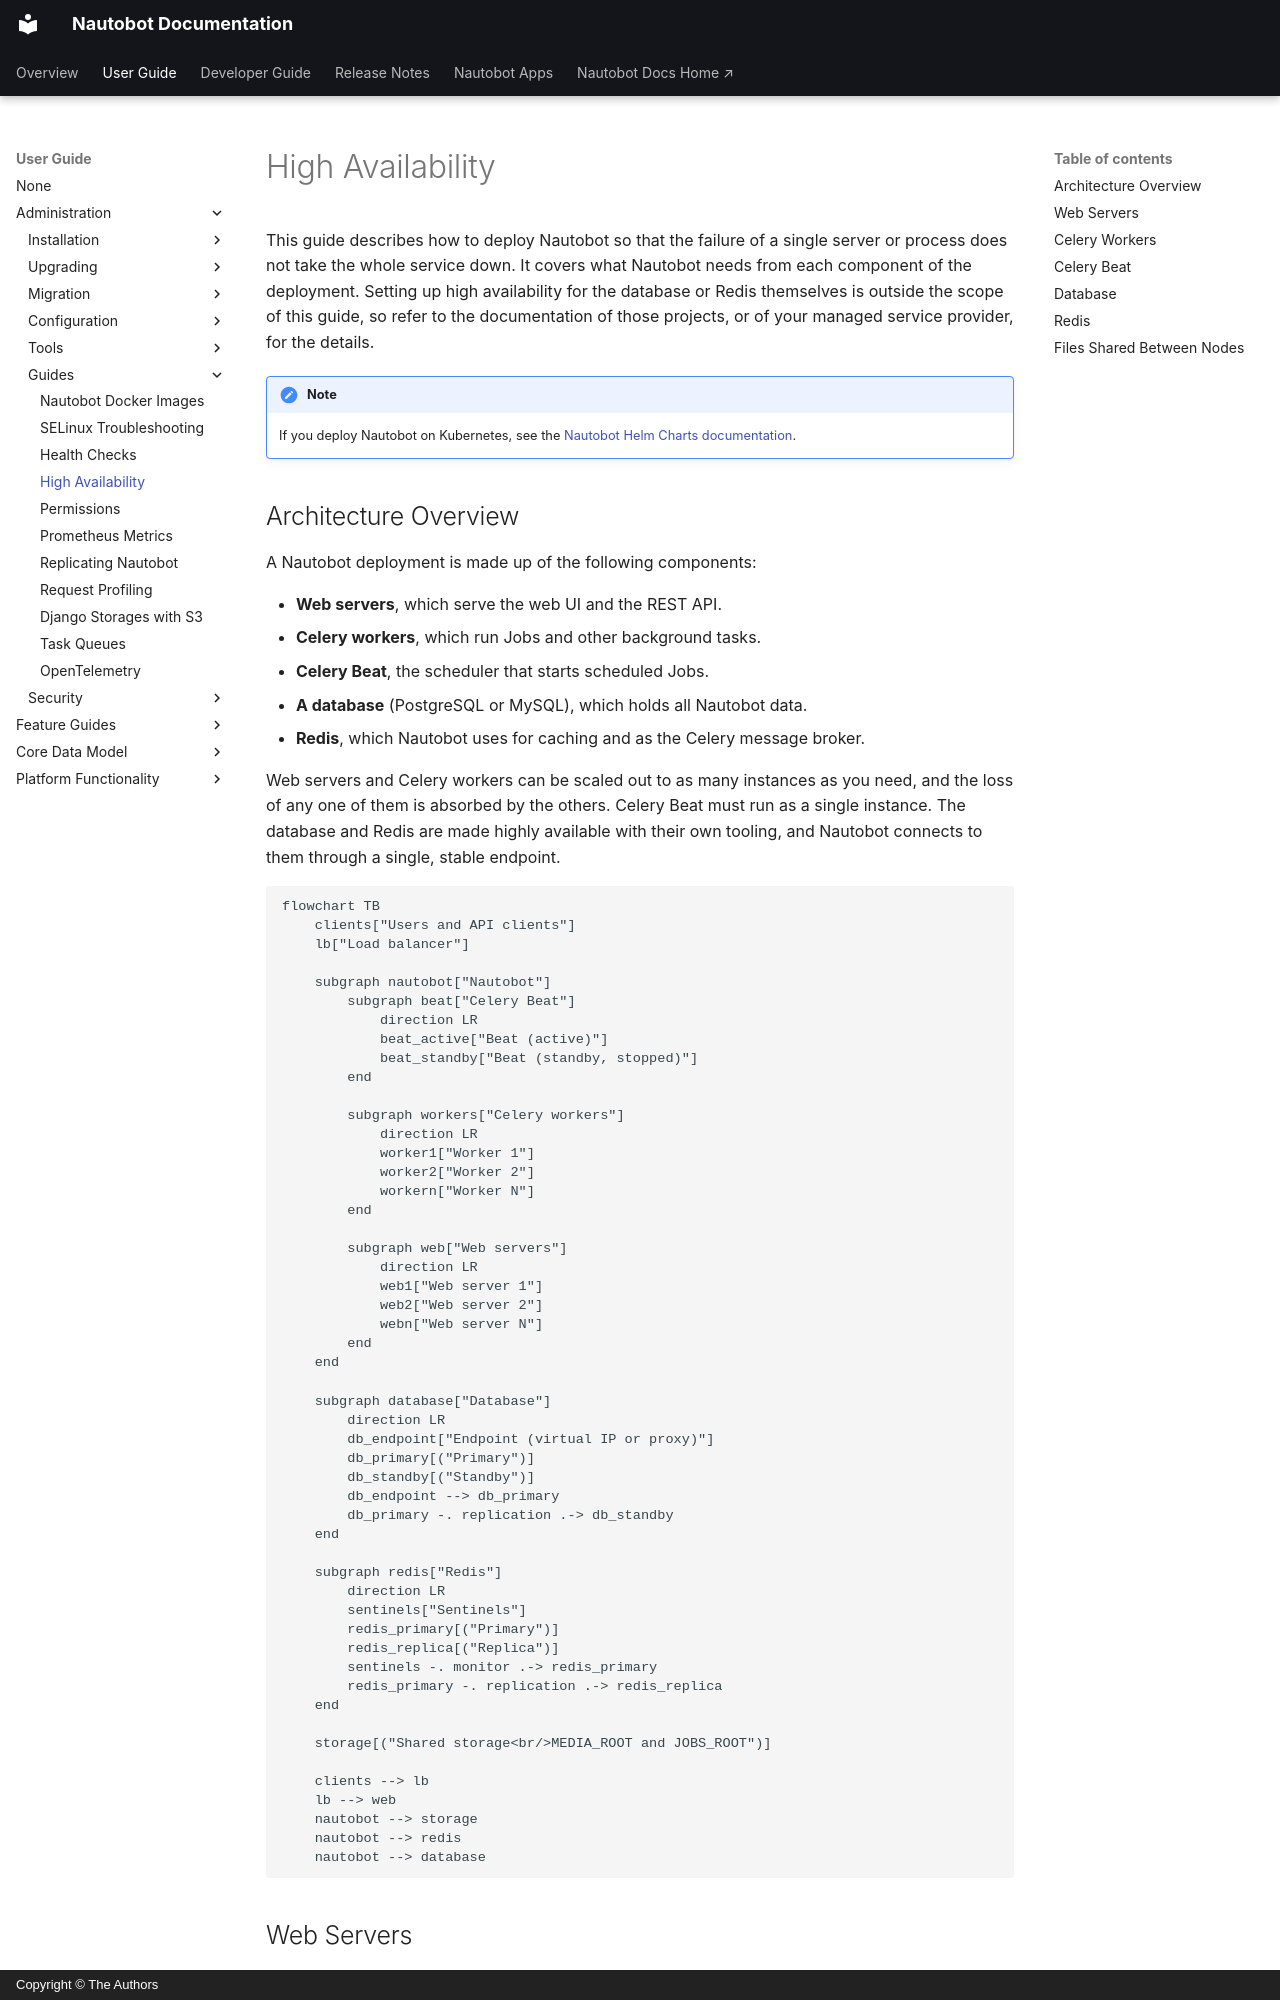

repository: nautobot/nautobot · page: user-guide/administration/guides/high-availability.html · generator: mkdocs · copyright: Copyright © The Authors

# High Availability

This guide describes how to deploy Nautobot so that the failure of a single server or process does not take the whole service down. It covers what Nautobot needs from each component of the deployment. Setting up high availability for the database or Redis themselves is outside the scope of this guide, so refer to the documentation of those projects, or of your managed service provider, for the details.

!!! note
    If you deploy Nautobot on Kubernetes, see the [Nautobot Helm Charts documentation](https://docs.nautobot.com/projects/helm-charts/en/stable/).

## Architecture Overview

A Nautobot deployment is made up of the following components:

- **Web servers**, which serve the web UI and the REST API.
- **Celery workers**, which run Jobs and other background tasks.
- **Celery Beat**, the scheduler that starts scheduled Jobs.
- **A database** (PostgreSQL or MySQL), which holds all Nautobot data.
- **Redis**, which Nautobot uses for caching and as the Celery message broker.

Web servers and Celery workers can be scaled out to as many instances as you need, and the loss of any one of them is absorbed by the others. Celery Beat must run as a single instance. The database and Redis are made highly available with their own tooling, and Nautobot connects to them through a single, stable endpoint.

```mermaid
flowchart TB
    clients["Users and API clients"]
    lb["Load balancer"]

    subgraph nautobot["Nautobot"]
        subgraph beat["Celery Beat"]
            direction LR
            beat_active["Beat (active)"]
            beat_standby["Beat (standby, stopped)"]
        end

        subgraph workers["Celery workers"]
            direction LR
            worker1["Worker 1"]
            worker2["Worker 2"]
            workern["Worker N"]
        end

        subgraph web["Web servers"]
            direction LR
            web1["Web server 1"]
            web2["Web server 2"]
            webn["Web server N"]
        end
    end

    subgraph database["Database"]
        direction LR
        db_endpoint["Endpoint (virtual IP or proxy)"]
        db_primary[("Primary")]
        db_standby[("Standby")]
        db_endpoint --> db_primary
        db_primary -. replication .-> db_standby
    end

    subgraph redis["Redis"]
        direction LR
        sentinels["Sentinels"]
        redis_primary[("Primary")]
        redis_replica[("Replica")]
        sentinels -. monitor .-> redis_primary
        redis_primary -. replication .-> redis_replica
    end

    storage[("Shared storage<br/>MEDIA_ROOT and JOBS_ROOT")]

    clients --> lb
    lb --> web
    nautobot --> storage
    nautobot --> redis
    nautobot --> database
```
